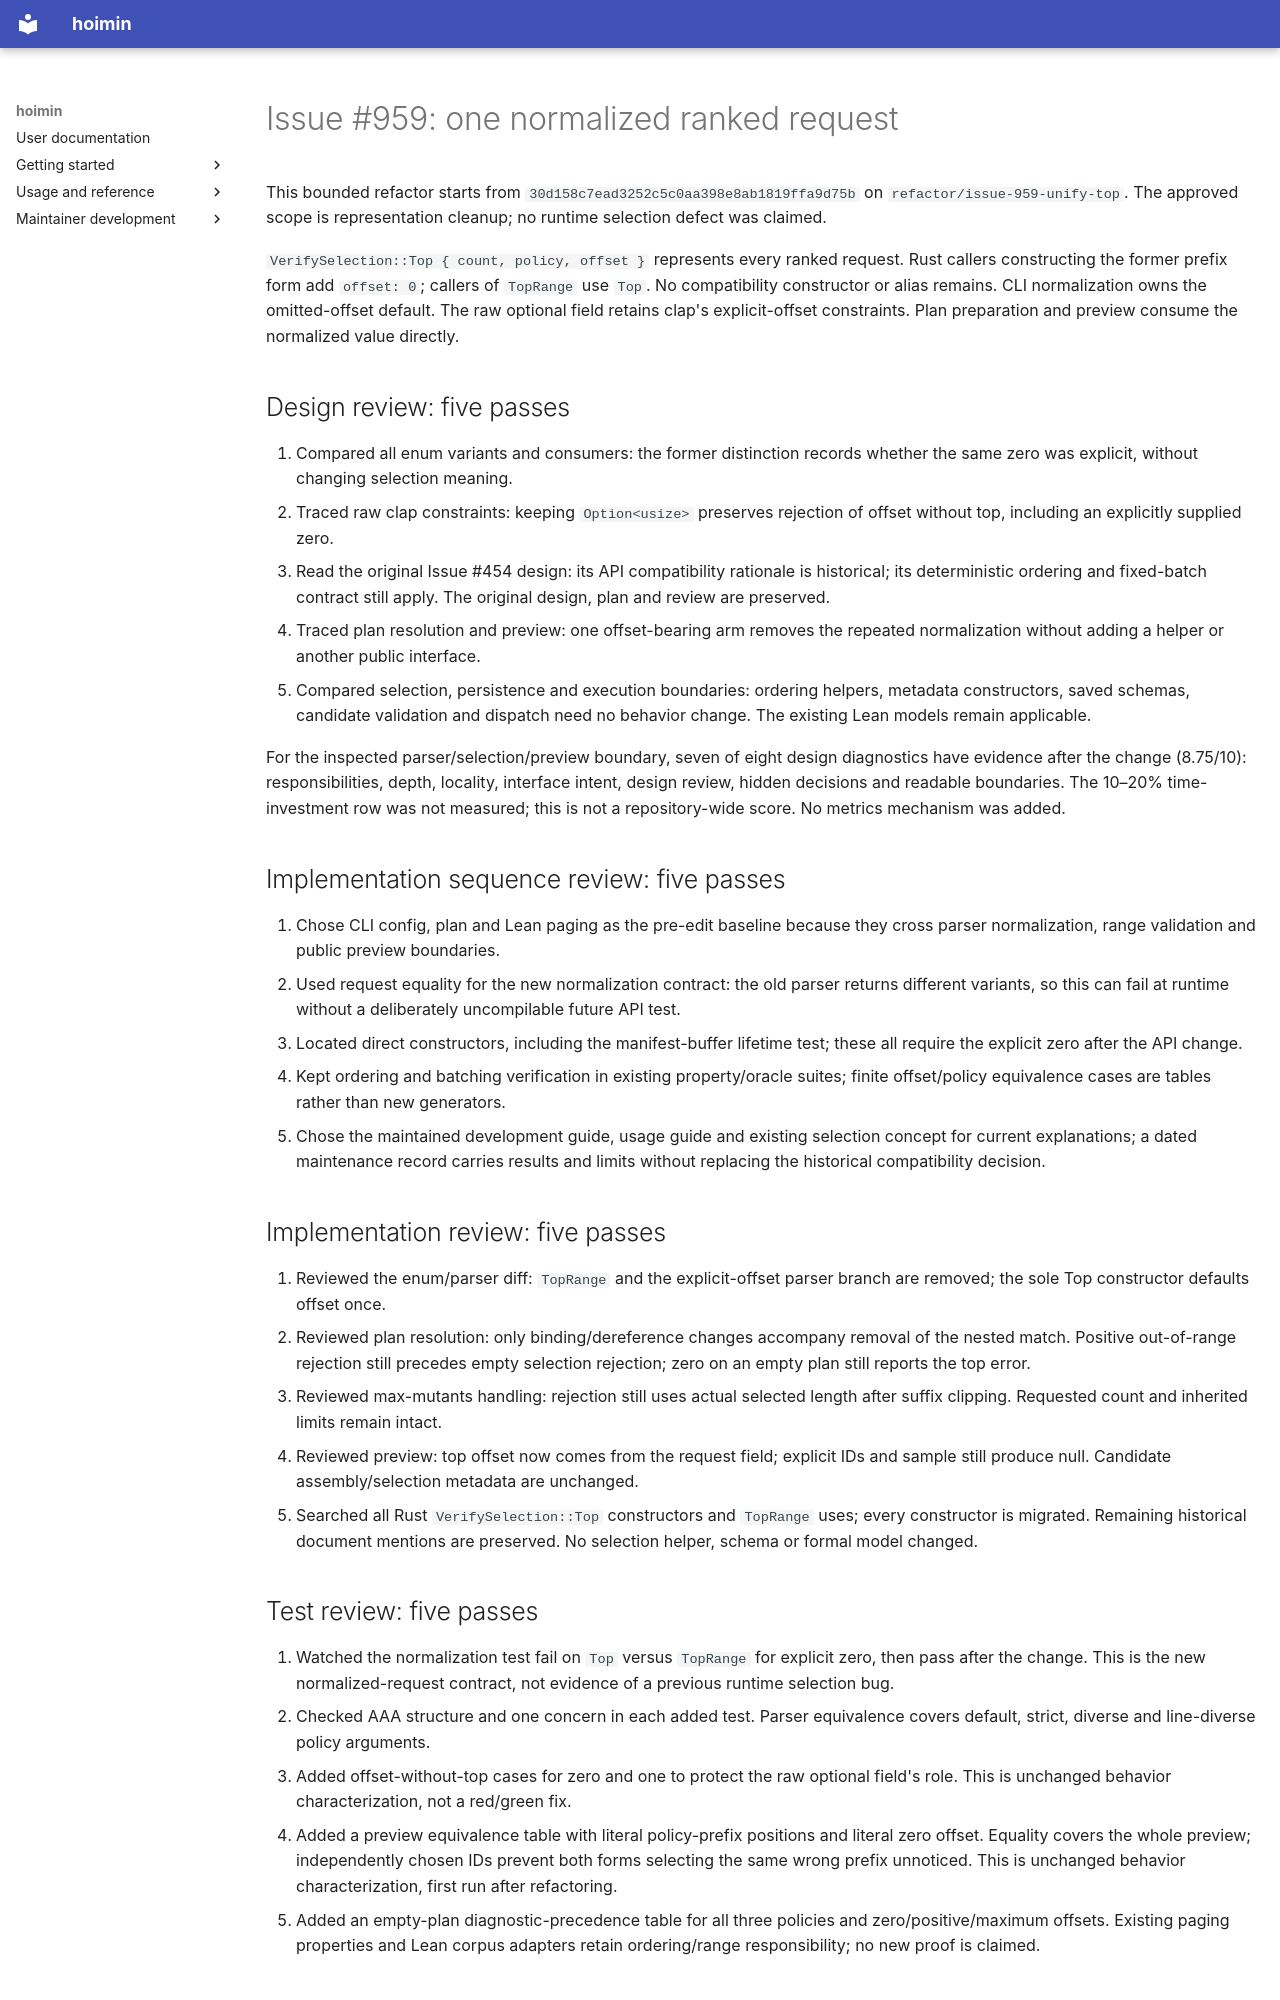

repository: HayaoSuzuki/hoimin · page: maintenance/2026-10-16-issue-959/index.html · generator: mkdocs

# Issue #959: one normalized ranked request

This bounded refactor starts from `30d158c7ead3252c5c0aa398e8ab1819ffa9d75b`
on `refactor/issue-959-unify-top`. The approved scope is representation cleanup;
no runtime selection defect was claimed.

`VerifySelection::Top { count, policy, offset }` represents every ranked request.
Rust callers constructing the former prefix form add `offset: 0`; callers of
`TopRange` use `Top`. No compatibility constructor or alias remains. CLI
normalization owns the omitted-offset default. The raw optional field retains
clap's explicit-offset constraints. Plan preparation and preview consume the
normalized value directly.

## Design review: five passes

1. Compared all enum variants and consumers: the former distinction records
   whether the same zero was explicit, without changing selection meaning.
2. Traced raw clap constraints: keeping `Option<usize>` preserves rejection of
   offset without top, including an explicitly supplied zero.
3. Read the original Issue #454 design: its API compatibility rationale is
   historical; its deterministic ordering and fixed-batch contract still apply.
   The original design, plan and review are preserved.
4. Traced plan resolution and preview: one offset-bearing arm removes the
   repeated normalization without adding a helper or another public interface.
5. Compared selection, persistence and execution boundaries: ordering helpers,
   metadata constructors, saved schemas, candidate validation and dispatch need
   no behavior change. The existing Lean models remain applicable.

For the inspected parser/selection/preview boundary, seven of eight design
diagnostics have evidence after the change (8.75/10): responsibilities, depth,
locality, interface intent, design review, hidden decisions and readable
boundaries. The 10–20% time-investment row was not measured; this is not a
repository-wide score. No metrics mechanism was added.

## Implementation sequence review: five passes

1. Chose CLI config, plan and Lean paging as the pre-edit baseline because they
   cross parser normalization, range validation and public preview boundaries.
2. Used request equality for the new normalization contract: the old parser
   returns different variants, so this can fail at runtime without a deliberately
   uncompilable future API test.
3. Located direct constructors, including the manifest-buffer lifetime test;
   these all require the explicit zero after the API change.
4. Kept ordering and batching verification in existing property/oracle suites;
   finite offset/policy equivalence cases are tables rather than new generators.
5. Chose the maintained development guide, usage guide and existing selection
   concept for current explanations; a dated maintenance record carries results
   and limits without replacing the historical compatibility decision.

## Implementation review: five passes

1. Reviewed the enum/parser diff: `TopRange` and the explicit-offset parser branch
   are removed; the sole Top constructor defaults offset once.
2. Reviewed plan resolution: only binding/dereference changes accompany removal
   of the nested match. Positive out-of-range rejection still precedes empty
   selection rejection; zero on an empty plan still reports the top error.
3. Reviewed max-mutants handling: rejection still uses actual selected length
   after suffix clipping. Requested count and inherited limits remain intact.
4. Reviewed preview: top offset now comes from the request field; explicit IDs
   and sample still produce null. Candidate assembly/selection metadata are
   unchanged.
5. Searched all Rust `VerifySelection::Top` constructors and `TopRange` uses;
   every constructor is migrated. Remaining historical document mentions are
   preserved. No selection helper, schema or formal model changed.
